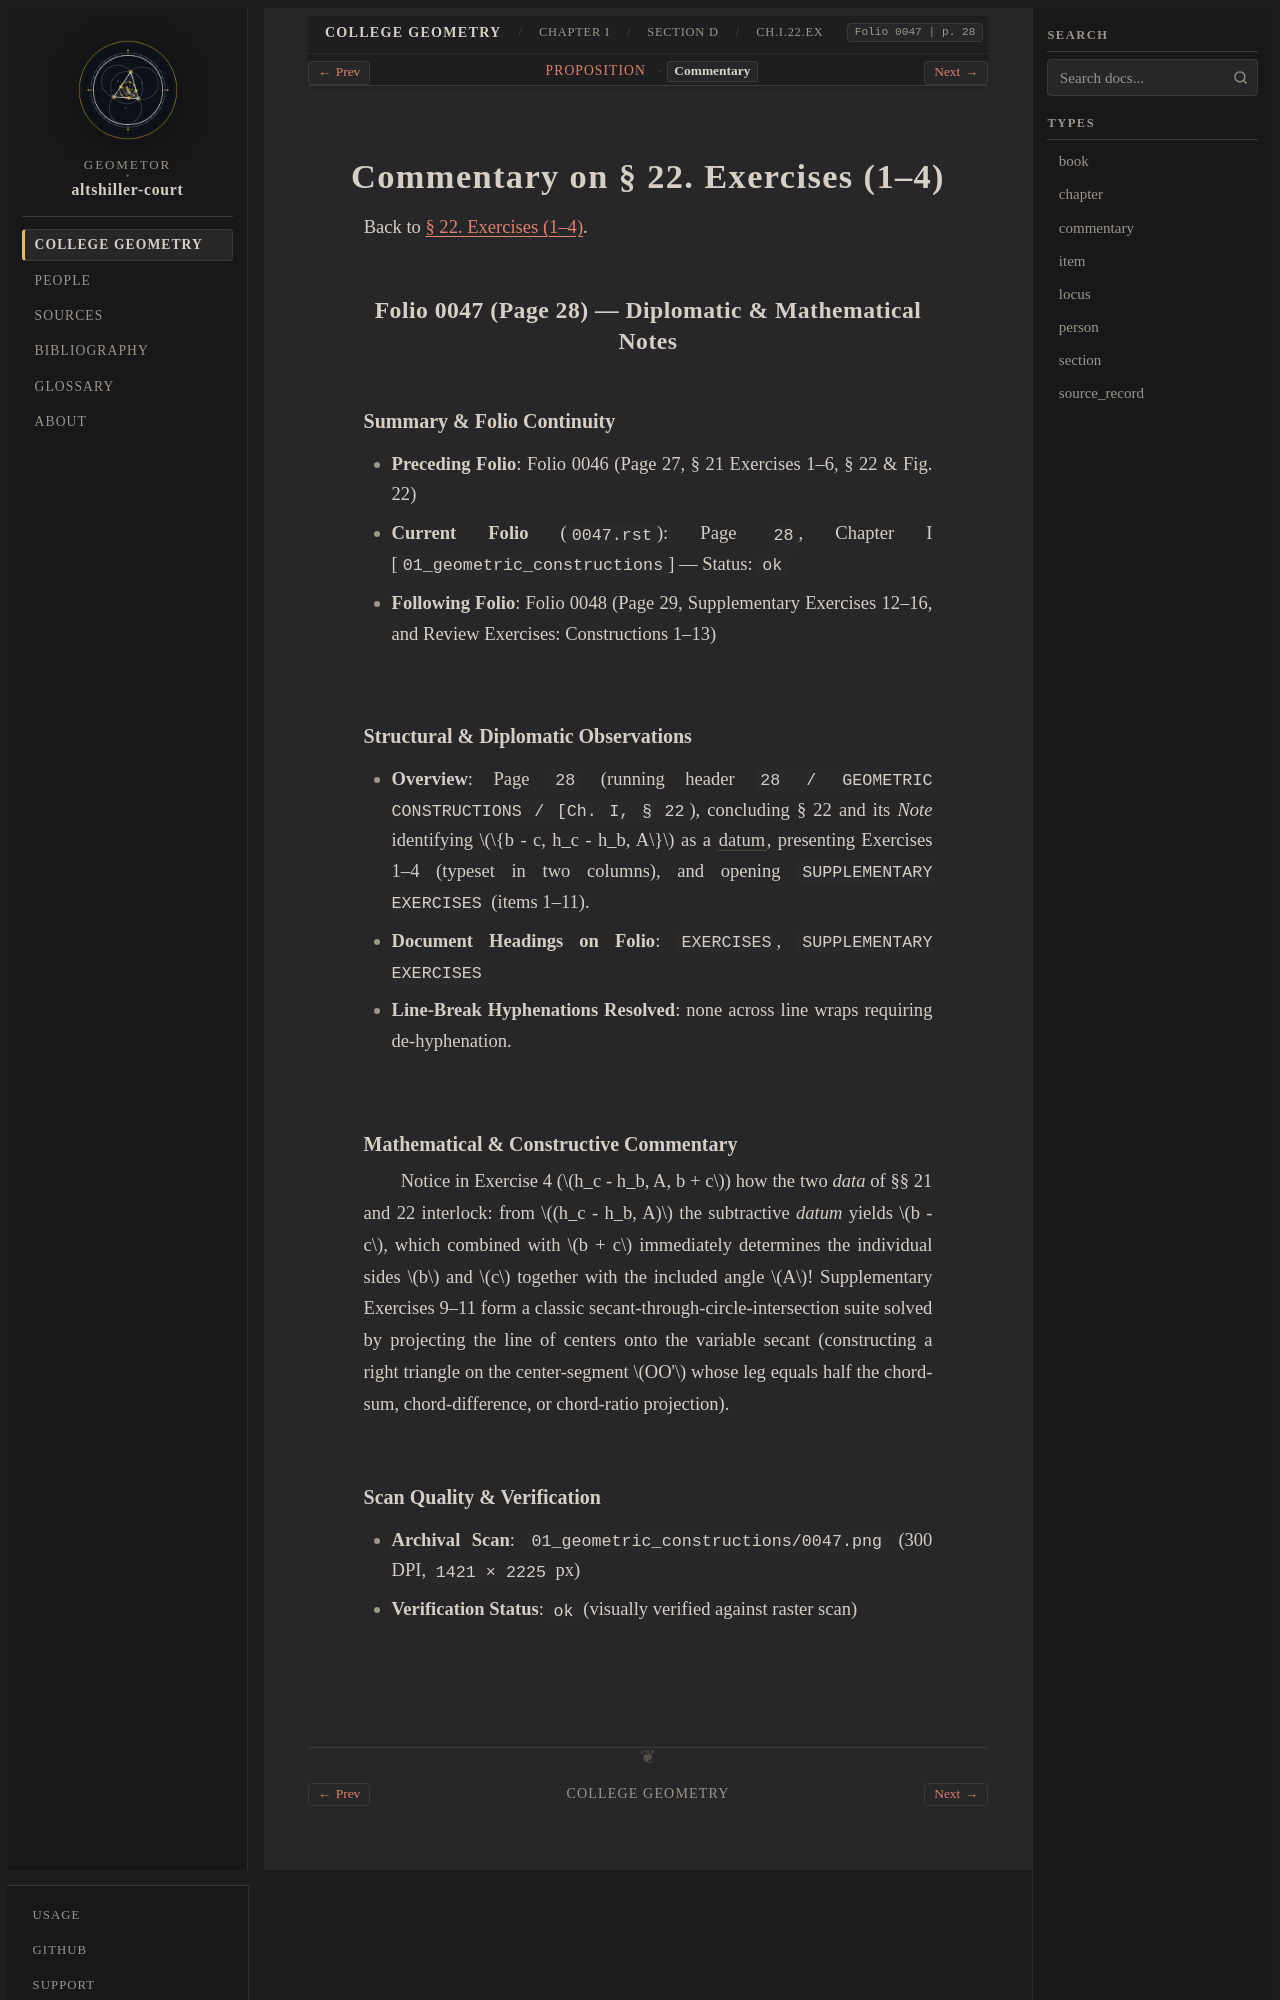

repository: geometor/altshiller-court · page: college_geometry/ch01-geometric-constructions/d-indirect-elements/022-exercises/commentary.html · generator: sphinx

:layout: book
:type: commentary
:canonical_id: Ch.I.22.Ex.commentary
:title: Commentary on § 22. Exercises (1–4)
:folio: 0047
:page: 28
:folios: 0047
:pages: 28

.. _ch01-art-022-exercises-commentary:

Commentary on § 22. Exercises (1–4)
===================================

Back to :ref:`§ 22. Exercises (1–4) <ch01-art-022-exercises>`.

Folio 0047 (Page 28) — Diplomatic & Mathematical Notes
------------------------------------------------------

Summary & Folio Continuity
~~~~~~~~~~~~~~~~~~~~~~~~~~

- **Preceding Folio**: Folio 0046 (Page 27, § 21 Exercises 1–6, § 22 & Fig. 22)
- **Current Folio** (``0047.rst``): Page ``28``, Chapter I [``01_geometric_constructions``] — Status: ``ok``
- **Following Folio**: Folio 0048 (Page 29, Supplementary Exercises 12–16, and Review Exercises: Constructions 1–13)

Structural & Diplomatic Observations
~~~~~~~~~~~~~~~~~~~~~~~~~~~~~~~~~~~~

- **Overview**: Page ``28`` (running header ``28 / GEOMETRIC CONSTRUCTIONS / [Ch. I, § 22``), concluding § 22 and its *Note* identifying :math:`\{b - c, h_c - h_b, A\}` as a :term:`datum`, presenting Exercises 1–4 (typeset in two columns), and opening ``SUPPLEMENTARY EXERCISES`` (items 1–11).
- **Document Headings on Folio**: ``EXERCISES``, ``SUPPLEMENTARY EXERCISES``
- **Line-Break Hyphenations Resolved**: none across line wraps requiring de-hyphenation.

Mathematical & Constructive Commentary
~~~~~~~~~~~~~~~~~~~~~~~~~~~~~~~~~~~~~~

Notice in Exercise 4 (:math:`h_c - h_b, A, b + c`) how the two *data* of §§ 21 and 22 interlock: from :math:`(h_c - h_b, A)` the subtractive *datum* yields :math:`b - c`, which combined with :math:`b + c` immediately determines the individual sides :math:`b` and :math:`c` together with the included angle :math:`A`! Supplementary Exercises 9–11 form a classic secant-through-circle-intersection suite solved by projecting the line of centers onto the variable secant (constructing a right triangle on the center-segment :math:`OO'` whose leg equals half the chord-sum, chord-difference, or chord-ratio projection).
